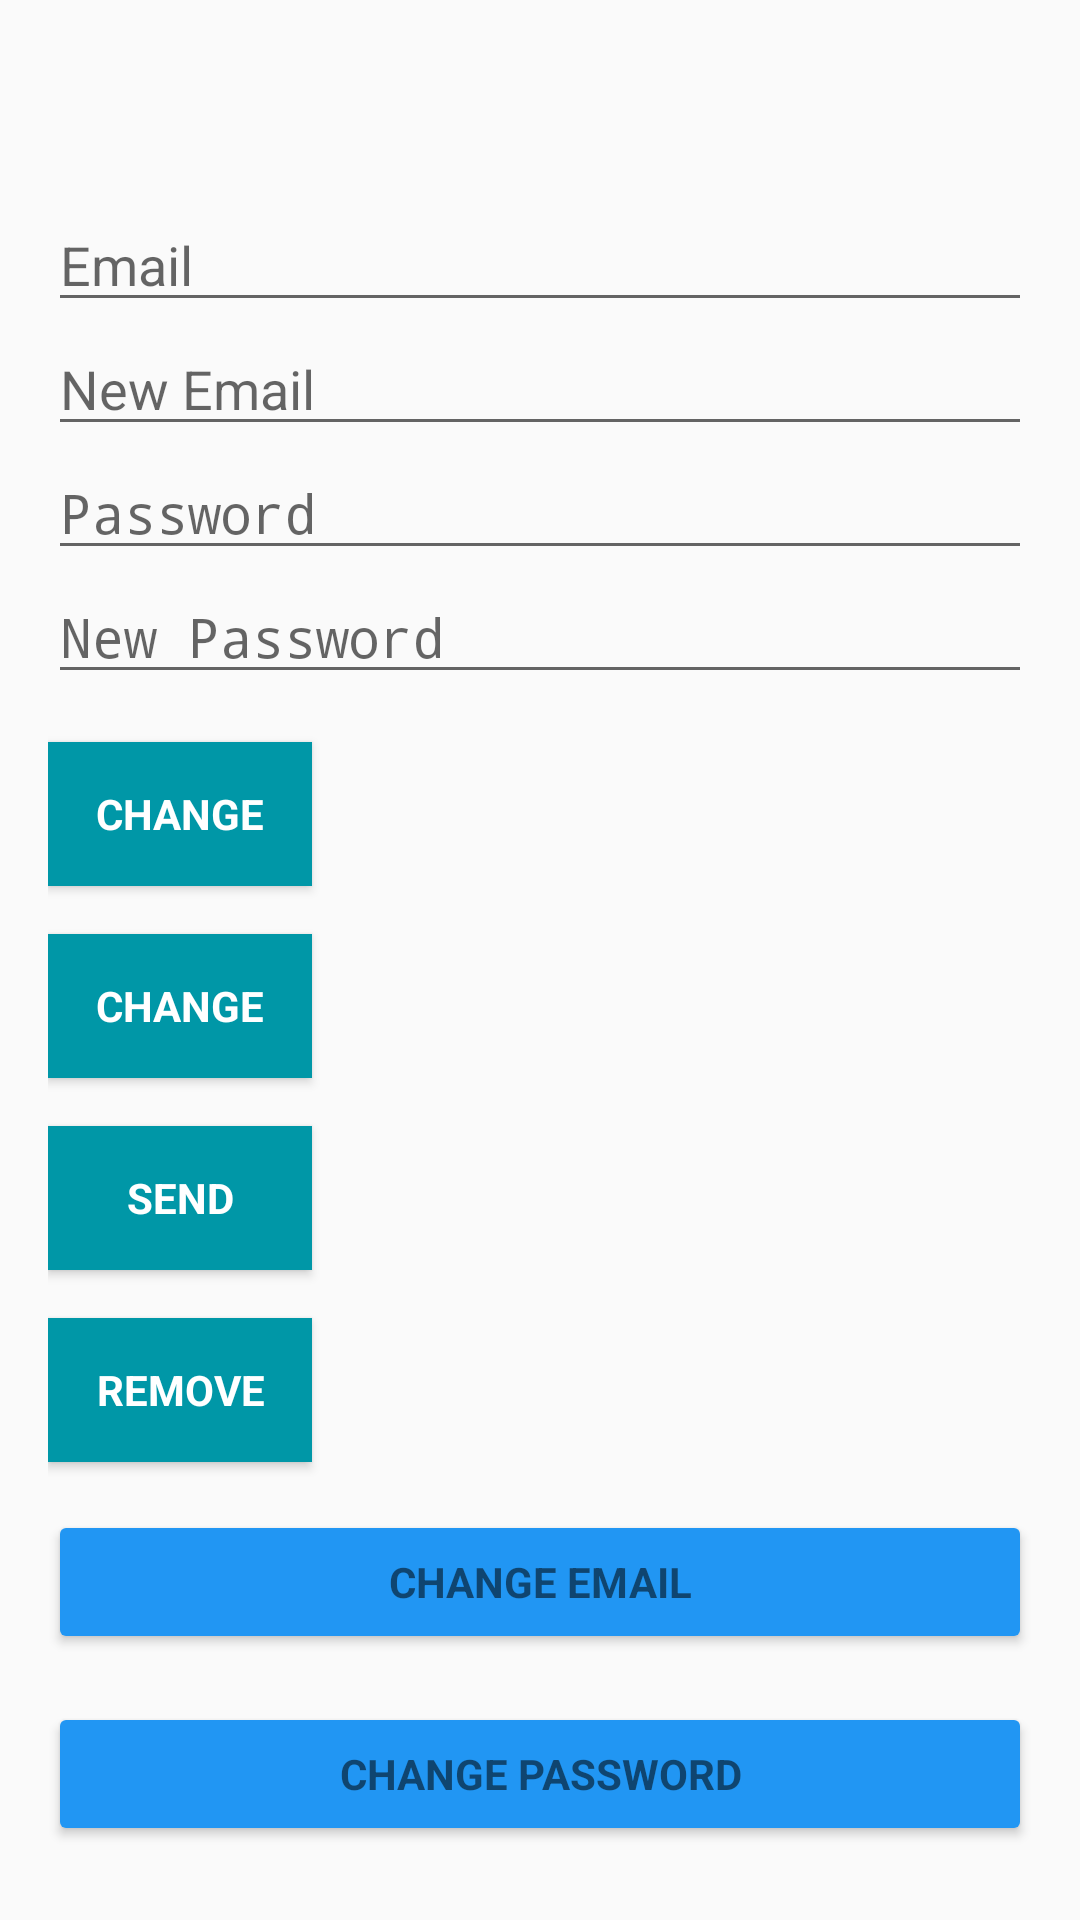

Here is an Android app screen rendered from its layout file. Give the layout XML and the strings, colors and styles it references.
<!-- AndroidManifest.xml: application theme AppTheme -->
<!-- res/layout/activity_main.xml -->
<?xml version="1.0" encoding="utf-8"?>

<RelativeLayout
    xmlns:android="http://schemas.android.com/apk/res/android"
    xmlns:app="http://schemas.android.com/apk/res-auto"
    xmlns:tools="http://schemas.android.com/tools"
    android:layout_width="match_parent"
    android:layout_height="match_parent"
    tools:context=".MainActivity">


    <LinearLayout
        android:layout_width="match_parent"
        android:layout_height="wrap_content"
        android:layout_marginTop="@dimen/activity_top_margin"
        android:orientation="vertical"
        android:paddingBottom="@dimen/activity_vertical_margin"
        android:paddingLeft="@dimen/activity_horizontal_margin"
        android:paddingRight="@dimen/activity_horizontal_margin"
        android:paddingTop="@dimen/activity_vertical_margin"
        app:layout_behavior="@string/appbar_scrolling_view_behavior">

        <EditText
            android:id="@+id/old_email"
            android:layout_width="match_parent"
            android:layout_height="wrap_content"
            android:hint="@string/hint_email"
            android:inputType="textEmailAddress"
            android:maxLines="1"
            android:singleLine="true" />

        <EditText
            android:id="@+id/new_email"
            android:layout_width="match_parent"
            android:layout_height="wrap_content"
            android:hint="@string/hint_new_email"
            android:inputType="textEmailAddress"
            android:maxLines="1"
            android:singleLine="true" />

        <EditText
            android:id="@+id/password"
            android:layout_width="match_parent"
            android:layout_height="wrap_content"
            android:focusableInTouchMode="true"
            android:hint="@string/prompt_password"
            android:imeOptions="actionUnspecified"
            android:inputType="textPassword"
            android:maxLines="1"
            android:singleLine="true" />

        <EditText
            android:id="@+id/newPassword"
            android:layout_width="match_parent"
            android:layout_height="wrap_content"
            android:focusableInTouchMode="true"
            android:hint="@string/new_pass"
            android:imeOptions="actionUnspecified"
            android:inputType="textPassword"
            android:maxLines="1"
            android:singleLine="true" />

        <Button
            android:id="@+id/changeEmail"
            style="?android:textAppearanceSmall"
            android:layout_width="wrap_content"
            android:layout_height="wrap_content"
            android:layout_marginTop="16dp"
            android:background="@color/colorPrimaryDark"
            android:text="@string/btn_change"
            android:textColor="@android:color/white"
            android:textStyle="bold" />

        <Button
            android:id="@+id/changePass"
            style="?android:textAppearanceSmall"
            android:layout_width="wrap_content"
            android:layout_height="wrap_content"
            android:layout_marginTop="16dp"
            android:background="@color/colorPrimaryDark"
            android:text="@string/btn_change"
            android:textColor="@android:color/white"
            android:textStyle="bold" />

        <Button
            android:id="@+id/send"
            style="?android:textAppearanceSmall"
            android:layout_width="wrap_content"
            android:layout_height="wrap_content"
            android:layout_marginTop="16dp"
            android:background="@color/colorPrimaryDark"
            android:text="@string/btn_send"
            android:textColor="@android:color/white"
            android:textStyle="bold" />

        <ProgressBar
            android:id="@+id/progressBar"
            android:layout_width="30dp"
            android:layout_height="30dp"
            android:visibility="gone" />

        <Button
            android:id="@+id/remove"
            style="?android:textAppearanceSmall"
            android:layout_width="wrap_content"
            android:layout_height="wrap_content"
            android:layout_marginTop="16dp"
            android:background="@color/colorPrimaryDark"
            android:text="@string/btn_remove"
            android:textColor="@android:color/white"
            android:textStyle="bold" />

        <Button
            android:id="@+id/change_email_button"
            style="?android:textAppearanceSmall"
            android:layout_width="match_parent"
            android:layout_height="wrap_content"
            android:layout_marginTop="16dp"
            android:text="@string/change_email"
            android:textStyle="bold" />

        <Button
            android:id="@+id/change_password_button"
            style="?android:textAppearanceSmall"
            android:layout_width="match_parent"
            android:layout_height="wrap_content"
            android:layout_marginTop="16dp"
            android:text="@string/change_password"
            android:textStyle="bold" />

        <Button
            android:id="@+id/sending_pass_reset_button"
            style="?android:textAppearanceSmall"
            android:layout_width="match_parent"
            android:layout_height="wrap_content"
            android:layout_marginTop="16dp"
            android:text="@string/send_password_reset_email"
            android:textStyle="bold" />

        <Button
            android:id="@+id/remove_user_button"
            style="?android:textAppearanceSmall"
            android:layout_width="match_parent"
            android:layout_height="wrap_content"
            android:layout_marginTop="16dp"
            android:text="@string/remove_user"
            android:textStyle="bold" />

        <Button
            android:id="@+id/sign_out"
            style="?android:textAppearanceSmall"
            android:layout_width="match_parent"
            android:layout_height="wrap_content"
            android:layout_marginTop="16dp"
            android:background="@color/colorPrimary"
            android:text="@string/btn_sign_out"
            android:textColor="@android:color/white"
            android:textStyle="bold" />

    </LinearLayout>

</RelativeLayout>
<!-- resources referenced by this layout -->
<resources>
  <color name="colorPrimary">#00bcd4</color>
  <color name="colorPrimaryDark">#0097a7</color>
  <dimen name="activity_horizontal_margin">16dp</dimen>
  <dimen name="activity_top_margin">50dp</dimen>
  <dimen name="activity_vertical_margin">16dp</dimen>
  <string name="btn_change">Change</string>
  <string name="btn_remove">Remove</string>
  <string name="btn_send">Send</string>
  <string name="btn_sign_out">Sign Out</string>
  <string name="change_email">Change Email</string>
  <string name="change_password">Change Password</string>
  <string name="hint_email">Email</string>
  <string name="hint_new_email">New Email</string>
  <string name="new_pass">New Password</string>
  <string name="prompt_password">Password</string>
  <string name="remove_user">Remove user</string>
  <string name="send_password_reset_email">Send Password reset email</string>
  <style name="AppTheme" parent="Theme.AppCompat.Light.DarkActionBar">
          
          <item name="colorPrimary">@color/colorPrimary</item>
          <item name="colorPrimaryDark">@color/colorPrimaryDark</item>
          <item name="colorAccent">@color/colorAccent</item>
          <item name="colorButtonNormal">#2196f3</item>
      </style>
  <color name="colorAccent">#f2fe71</color>
</resources>
